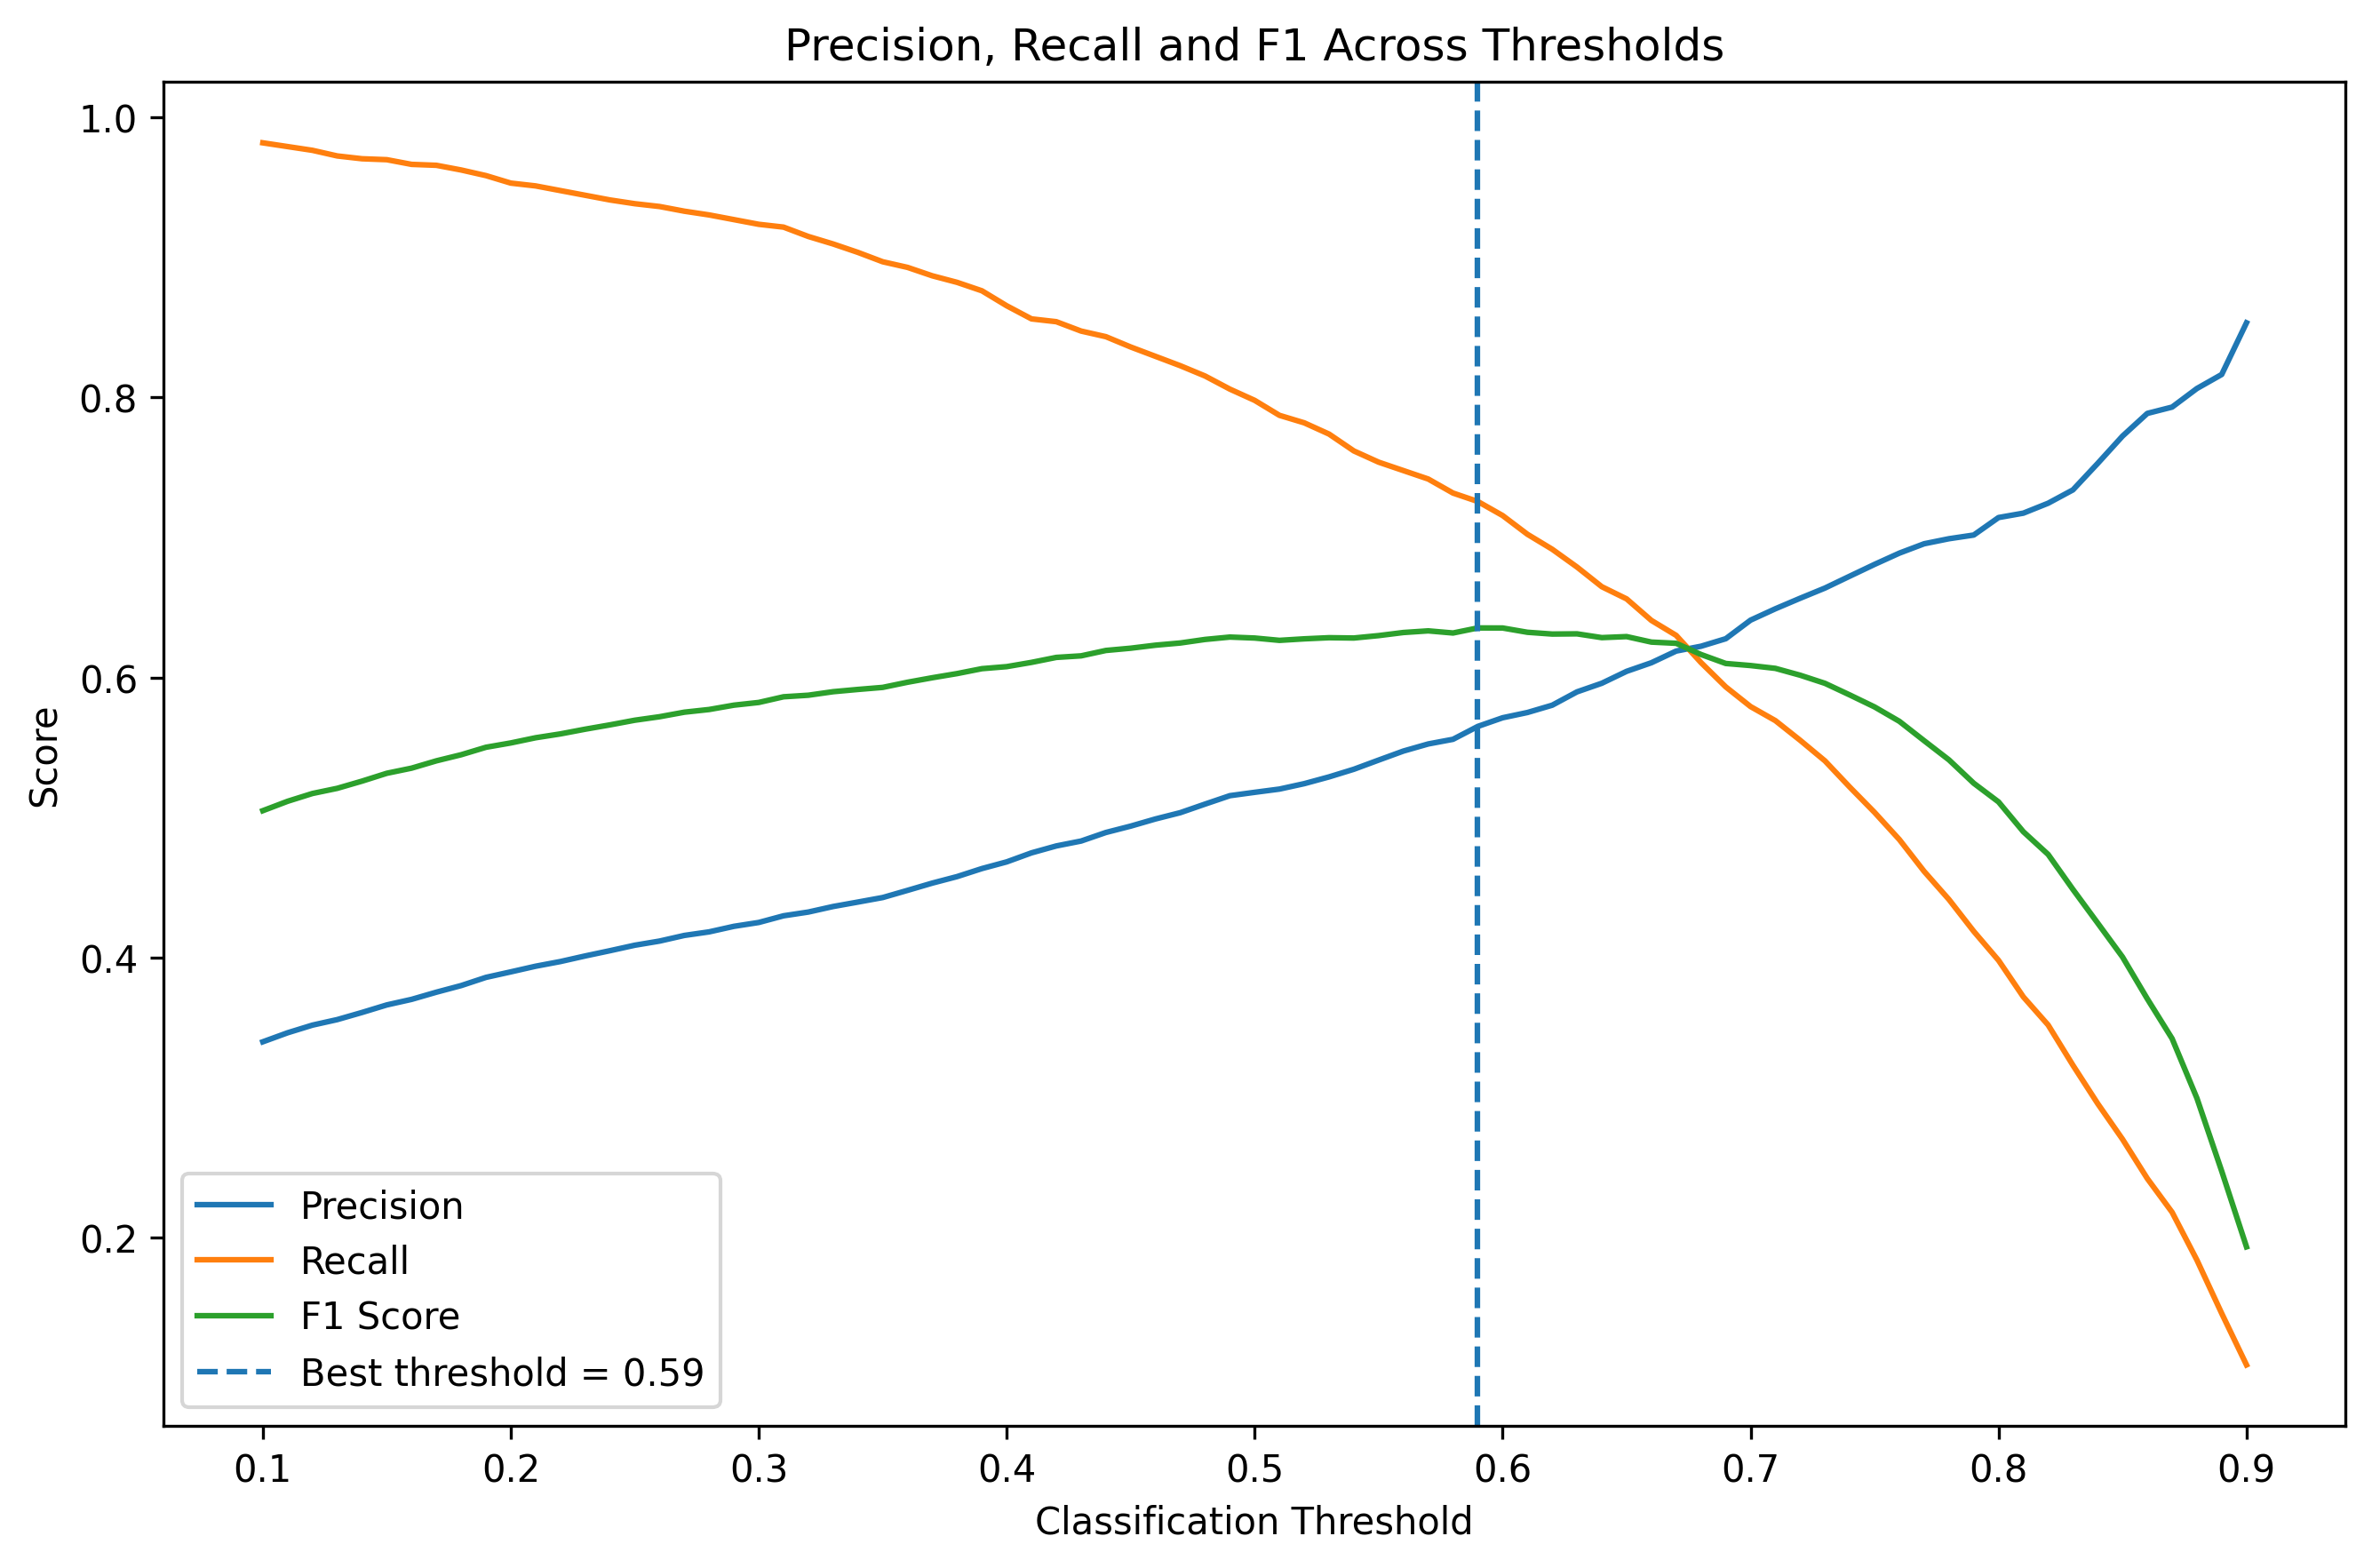

Data behind this chart, as committed beside it:
threshold, precision, recall, f1_score
0.1, 0.3398, 0.9819, 0.5049
0.11, 0.3463, 0.9793, 0.5116
0.12, 0.3517, 0.9766, 0.5172
0.13, 0.3557, 0.9726, 0.5209
0.14, 0.3608, 0.9706, 0.526
0.15, 0.3662, 0.9699, 0.5316
0.16, 0.3701, 0.9666, 0.5353
0.17, 0.3753, 0.9659, 0.5405
0.18, 0.38, 0.9625, 0.5449
0.19, 0.3858, 0.9585, 0.5502
0.2, 0.3898, 0.9532, 0.5533
0.21, 0.3938, 0.9512, 0.557
0.22, 0.3971, 0.9478, 0.5597
0.23, 0.4011, 0.9445, 0.5631
0.24, 0.4049, 0.9411, 0.5662
0.25, 0.4088, 0.9385, 0.5695
0.26, 0.4118, 0.9365, 0.572
0.27, 0.4158, 0.9331, 0.5753
0.28, 0.4183, 0.9304, 0.5772
0.29, 0.4223, 0.9271, 0.5803
0.3, 0.4251, 0.9237, 0.5822
0.31, 0.4298, 0.9217, 0.5863
0.32, 0.4325, 0.9151, 0.5874
0.33, 0.4365, 0.9097, 0.5899
0.34, 0.4396, 0.9037, 0.5915
0.35, 0.4429, 0.897, 0.593
0.36, 0.448, 0.893, 0.5966
0.37, 0.4532, 0.887, 0.5999
0.38, 0.4578, 0.8823, 0.6028
0.39, 0.4636, 0.8763, 0.6063
0.4, 0.4683, 0.8656, 0.6078
0.41, 0.4748, 0.8562, 0.6108
0.42, 0.4797, 0.8542, 0.6144
0.43, 0.4832, 0.8475, 0.6155
0.44, 0.4893, 0.8435, 0.6194
0.45, 0.4939, 0.8361, 0.621
0.46, 0.499, 0.8294, 0.6231
0.47, 0.5035, 0.8227, 0.6247
0.48, 0.5096, 0.8154, 0.6272
0.49, 0.5156, 0.806, 0.6289
0.5, 0.518, 0.798, 0.6282
0.51, 0.5203, 0.7873, 0.6266
0.52, 0.5242, 0.7819, 0.6277
0.53, 0.529, 0.7739, 0.6285
0.54, 0.5345, 0.7619, 0.6282
0.55, 0.541, 0.7538, 0.63
0.56, 0.5475, 0.7478, 0.6322
0.57, 0.5526, 0.7418, 0.6334
0.58, 0.5559, 0.7318, 0.6318
0.59, 0.5651, 0.7258, 0.6354
0.6, 0.5713, 0.7157, 0.6354
0.61, 0.575, 0.7023, 0.6323
0.62, 0.5802, 0.6916, 0.6311
0.63, 0.5898, 0.6789, 0.6312
0.64, 0.5959, 0.6649, 0.6285
0.65, 0.6044, 0.6562, 0.6292
0.66, 0.6106, 0.6408, 0.6253
0.67, 0.6189, 0.6301, 0.6245
0.68, 0.6224, 0.6107, 0.6165
0.69, 0.6277, 0.5933, 0.61
... 21 more rows
